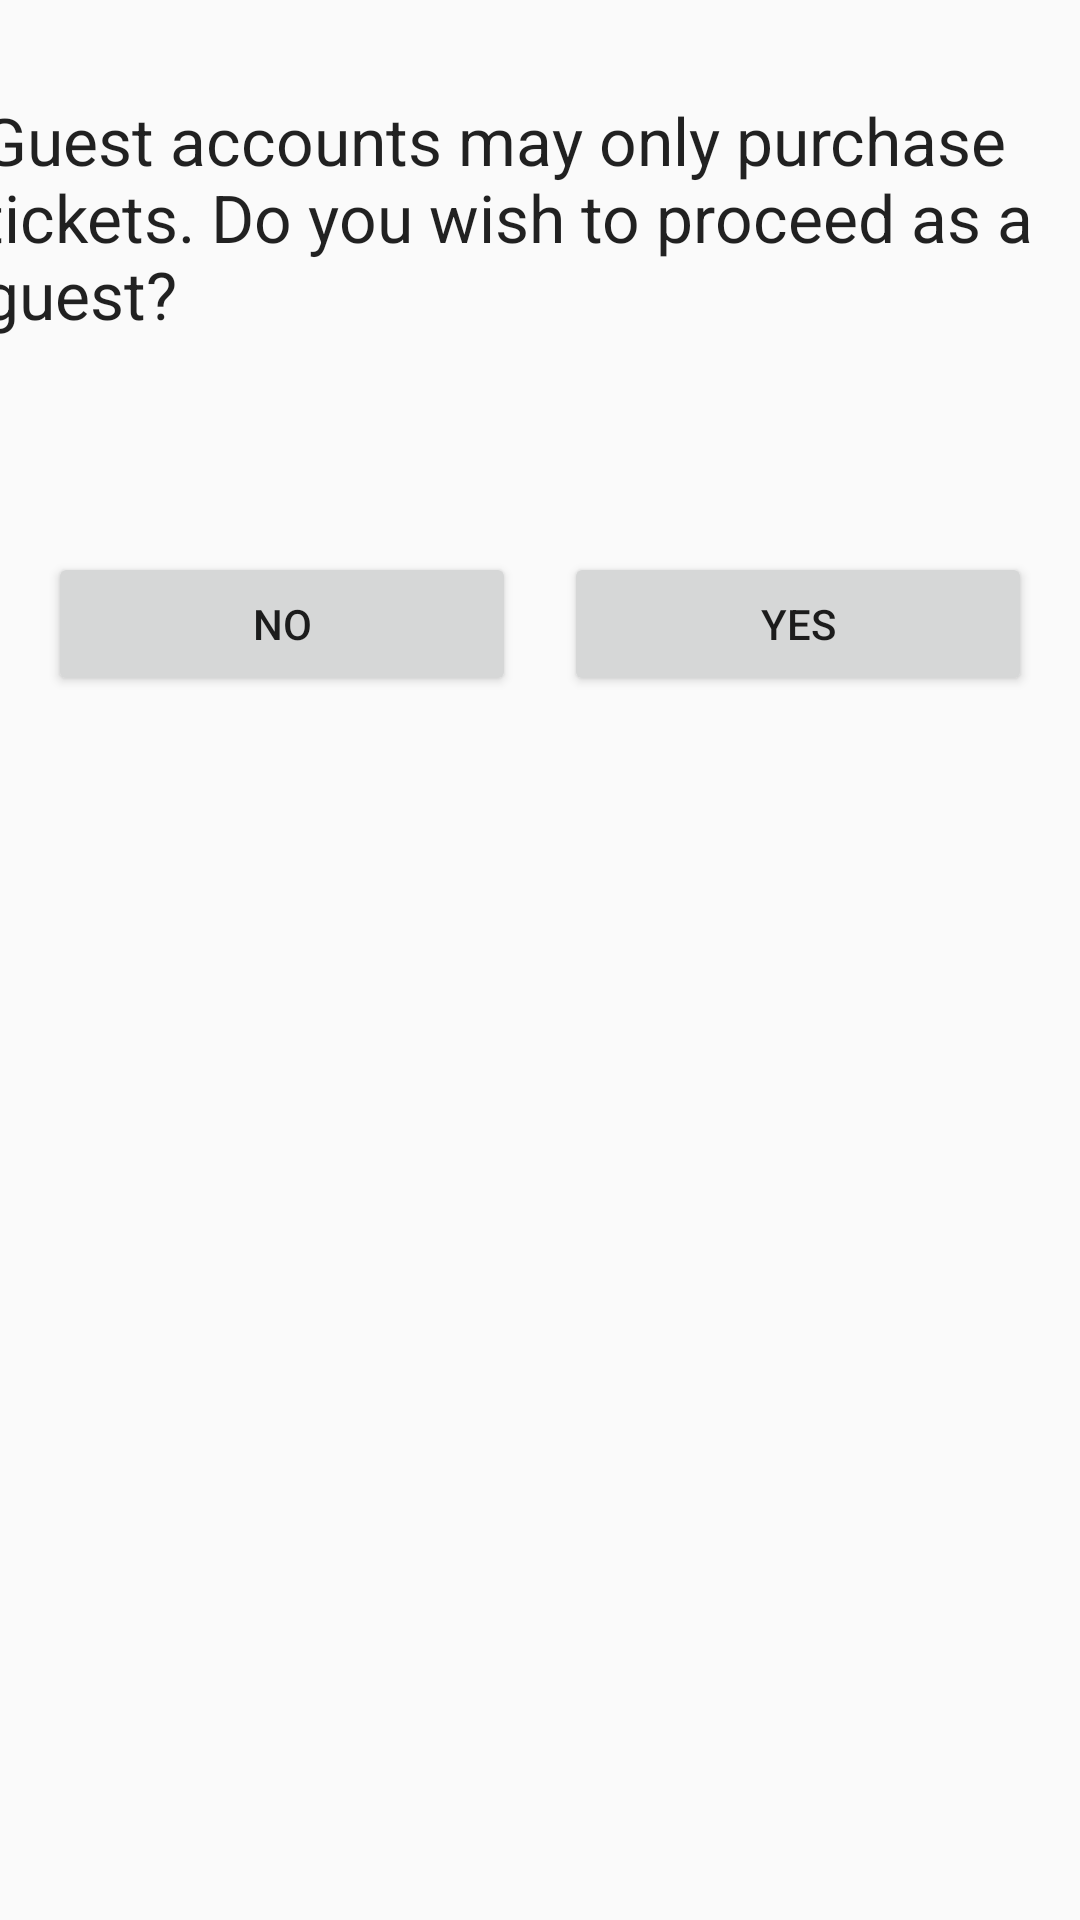

Produce the Android XML layout that renders to this screen, including the resource entries it uses.
<!-- AndroidManifest.xml: application theme AppTheme -->
<!-- res/layout/activity_guest_screen.xml -->
<?xml version="1.0" encoding="utf-8"?>
<androidx.constraintlayout.widget.ConstraintLayout xmlns:android="http://schemas.android.com/apk/res/android"
    xmlns:app="http://schemas.android.com/apk/res-auto"
    xmlns:tools="http://schemas.android.com/tools"
    android:layout_width="match_parent"
    android:layout_height="match_parent"
    tools:context=".GuestScreen">

    <TextView
        android:id="@+id/textView2"
        android:layout_width="373dp"
        android:layout_height="88dp"
        android:layout_marginTop="32dp"
        android:text="Guest accounts may only purchase tickets. Do you wish to proceed as a guest?"
        android:textAppearance="@style/TextAppearance.AppCompat.Large"
        app:layout_constraintEnd_toEndOf="parent"
        app:layout_constraintHorizontal_bias="0.5"
        app:layout_constraintStart_toStartOf="parent"
        app:layout_constraintTop_toTopOf="parent" />

    <Button
        android:id="@+id/button9"
        android:layout_width="0dp"
        android:layout_height="wrap_content"
        android:layout_marginStart="16dp"
        android:layout_marginLeft="16dp"
        android:layout_marginTop="64dp"
        android:onClick="no"
        android:text="@string/button_no"
        app:layout_constraintEnd_toStartOf="@+id/button10"
        app:layout_constraintHorizontal_bias="0.5"
        app:layout_constraintStart_toStartOf="parent"
        app:layout_constraintTop_toBottomOf="@+id/textView2" />

    <Button
        android:id="@+id/button10"
        android:layout_width="0dp"
        android:layout_height="wrap_content"
        android:layout_marginStart="16dp"
        android:layout_marginLeft="16dp"
        android:layout_marginEnd="16dp"
        android:layout_marginRight="16dp"
        android:text="@string/button_yes"
        app:layout_constraintBaseline_toBaselineOf="@+id/button9"
        app:layout_constraintEnd_toEndOf="parent"
        app:layout_constraintHorizontal_bias="0.5"
        app:layout_constraintStart_toEndOf="@+id/button9" />

</androidx.constraintlayout.widget.ConstraintLayout>
<!-- resources referenced by this layout -->
<resources>
  <string name="button_no">No</string>
  <string name="button_yes">Yes</string>
  <style name="AppTheme" parent="Theme.AppCompat.Light.DarkActionBar">
          
          <item name="colorPrimary">#1461B8</item>
          <item name="colorPrimaryDark">@color/colorPrimaryDark</item>
          <item name="colorAccent">@color/colorAccent</item>
      </style>
  <!-- not gathered from this repository: default colours our renderer supplied (Android Studio template values) -->
  <color name="colorPrimaryDark">#FF3700B3</color>
  <color name="colorAccent">#FF03DAC5</color>
</resources>
